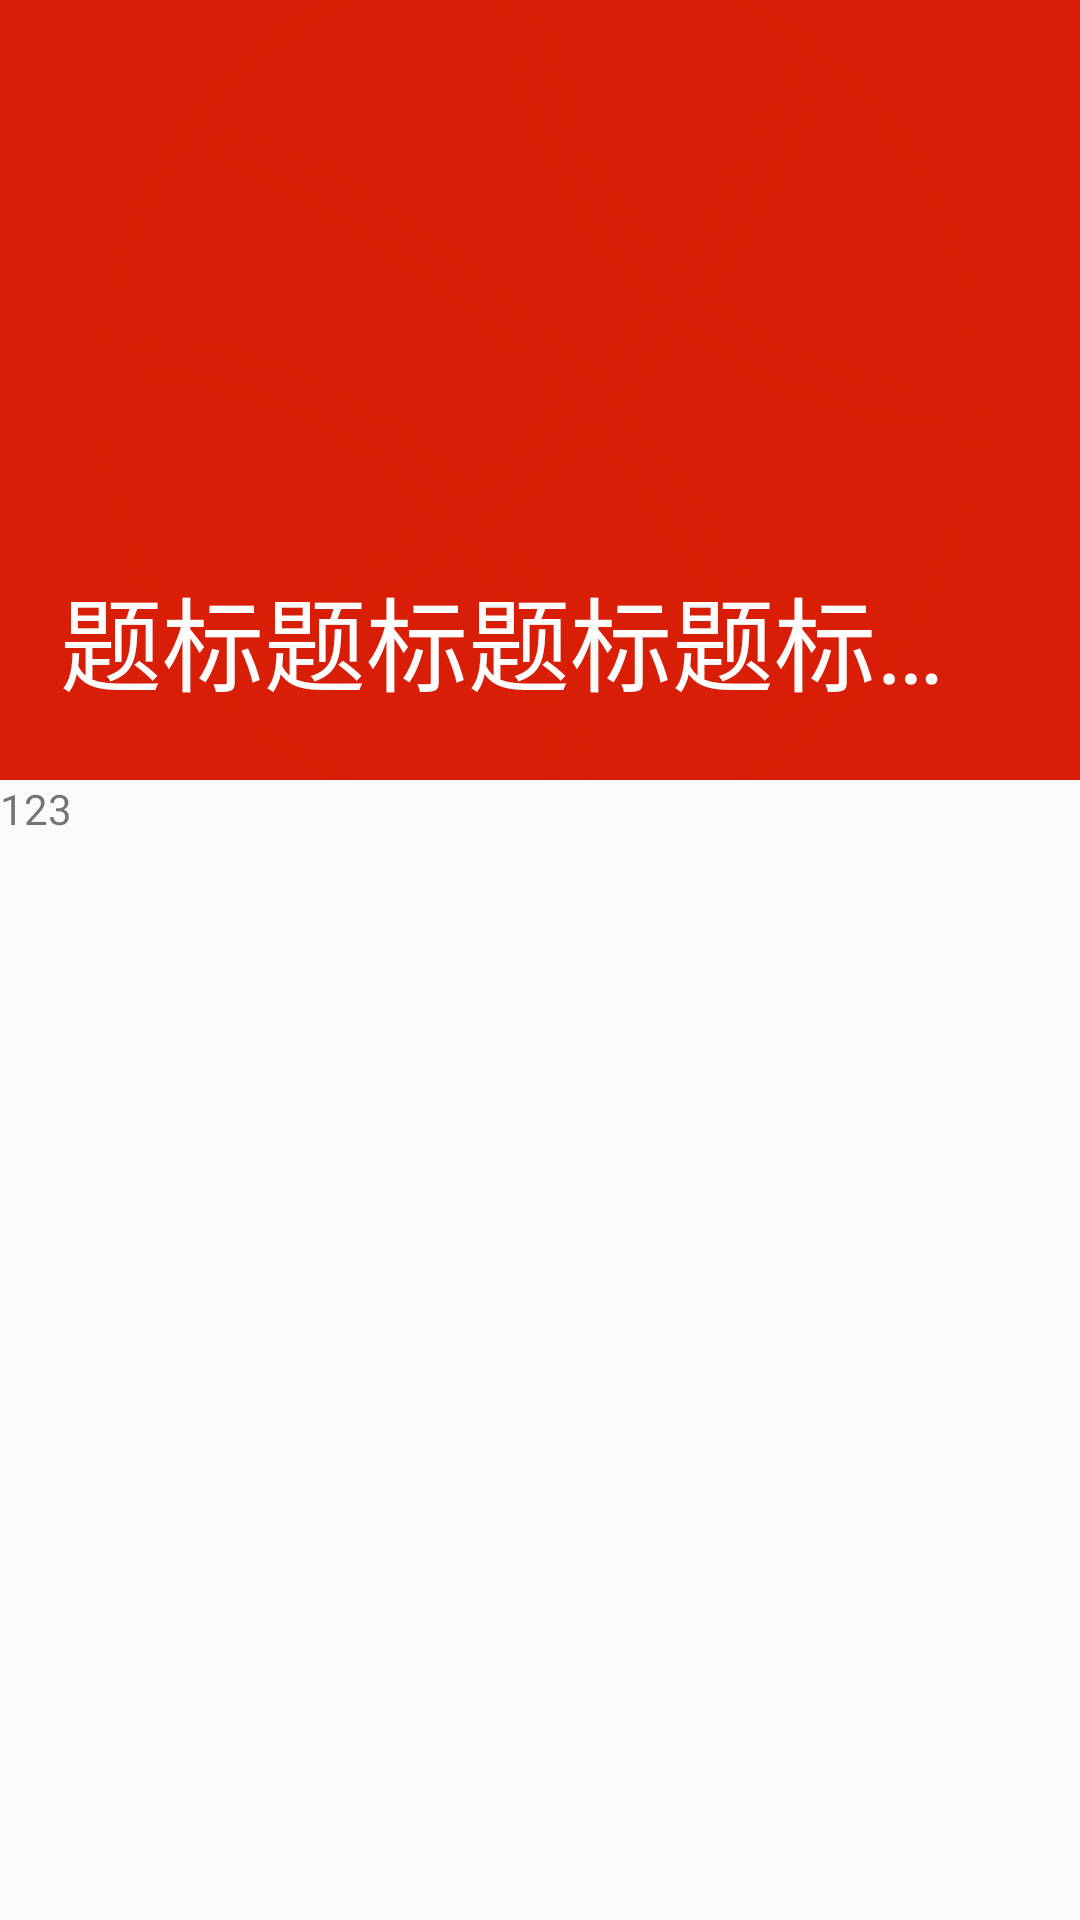

The Android layout XML behind this screen, and the referenced resources:
<!-- AndroidManifest.xml: application theme AppTheme -->
<!-- res/layout/activity_news_detail.xml -->
<?xml version="1.0" encoding="utf-8"?>
<android.support.design.widget.CoordinatorLayout xmlns:android="http://schemas.android.com/apk/res/android"
    xmlns:app="http://schemas.android.com/apk/res-auto"
    android:layout_width="match_parent"
    android:layout_height="match_parent"
    android:fitsSystemWindows="true"
    android:orientation="vertical">

    <android.support.design.widget.AppBarLayout
        android:id="@+id/app_bar_layout"
        android:layout_width="match_parent"
        android:layout_height="wrap_content"
        android:fitsSystemWindows="true">

        <android.support.design.widget.CollapsingToolbarLayout
            android:id="@+id/clp_toolbar"
            android:layout_width="match_parent"
            android:layout_height="@dimen/news_detail_image_height"
            android:theme="@style/ThemeOverlay.AppCompat.Dark.ActionBar"
            app:title="题标题标题标题标题标题标题标题标题标题标题标题标题标题标题标题标题标题标题标题"
            app:contentScrim="?attr/colorPrimary"
            app:expandedTitleMarginStart="20dp"
            app:expandedTitleMarginTop="10dp"
            app:expandedTitleTextAppearance="@style/TextAppearance.ExpandedTitle"
            app:layout_scrollFlags="scroll|exitUntilCollapsed">

            <FrameLayout
                android:layout_width="match_parent"
                android:layout_height="match_parent"
                android:fitsSystemWindows="true"
                app:layout_collapseMode="parallax"
                app:layout_collapseParallaxMultiplier="0.7"
                app:layout_scrollFlags="scroll|snap|enterAlways|enterAlwaysCollapsed">

                <ImageView
                    android:id="@+id/iv_news_detail_pic"
                    android:layout_width="match_parent"
                    android:layout_height="match_parent"
                    android:scaleType="centerCrop"
                    android:src="@mipmap/ic_launcher"/>

            </FrameLayout>

            <android.support.v7.widget.Toolbar
                android:id="@+id/toolbar"
                android:layout_width="match_parent"
                android:layout_height="?attr/actionBarSize"
                app:layout_collapseMode="pin">

            </android.support.v7.widget.Toolbar>
        </android.support.design.widget.CollapsingToolbarLayout>
    </android.support.design.widget.AppBarLayout>

    <ViewStub
        android:id="@+id/loading"
        android:layout_width="match_parent"
        android:layout_height="match_parent"
        android:layout="@layout/include_loading"
        android:visibility="gone"
        app:layout_constraintLeft_toLeftOf="parent"
        app:layout_constraintLeft_toRightOf="parent"
        app:layout_constraintTop_toBottomOf="parent"
        app:layout_constraintTop_toTopOf="parent" />

    <android.support.v4.widget.NestedScrollView
        android:id="@+id/nsv_scroller"
        android:layout_width="match_parent"
        android:layout_height="500dp"
        android:overScrollMode="never"
        android:scrollbars="vertical"
        app:layout_behavior="@string/appbar_scrolling_view_behavior">

        <TextView
            android:layout_width="match_parent"
            android:layout_height="match_parent"
            android:text="123" />

    </android.support.v4.widget.NestedScrollView>

</android.support.design.widget.CoordinatorLayout>
<!-- res/layout/include_loading.xml (included above) -->
<?xml version="1.0" encoding="utf-8"?>
<LinearLayout xmlns:android="http://schemas.android.com/apk/res/android"
    xmlns:app="http://schemas.android.com/apk/res-auto"
    android:id="@+id/loading_circle_progress_bar_ll"
    android:layout_width="match_parent"
    android:layout_height="match_parent"
    android:background="@color/white"
    android:gravity="center"
    android:orientation="vertical"
    android:visibility="visible">

    <com.lsjwzh.widget.materialloadingprogressbar.CircleProgressBar
        android:layout_width="36dp"
        android:layout_height="36dp"
        android:layout_gravity="center_horizontal"
        android:layout_marginBottom="50dp"
        app:mlpb_progress_color="@color/colorAccent"
        app:mlpb_progress_stoke_width="2dp" />

</LinearLayout>
<!-- resources referenced by this layout -->
<resources>
  <color name="colorAccent">#d81e06</color>
  <color name="white">#FFFFFF</color>
  <dimen name="news_detail_image_height">260dp</dimen>
  <!-- mipmap ic_launcher: png bitmap (mipmap-xhdpi, 6492 bytes) -->
  <style name="AppTheme" parent="Theme.AppCompat.Light.NoActionBar">
          
          <item name="colorPrimary">@color/colorPrimary</item>
          <item name="colorPrimaryDark">@color/colorPrimaryDark</item>
          <item name="colorAccent">@color/colorAccent</item>
          <item name="android:toolbarStyle">@style/myToolbarNavigationButtonStyle</item>
      </style>
  <color name="colorPrimary">#d81e06</color>
  <color name="colorPrimaryDark">#d81e06</color>
  <style name="myToolbarNavigationButtonStyle" parent="@style/Widget.AppCompat.Toolbar.Button.Navigation">
          <item name="android:minWidth">0dp</item>
          <item name="android:navigationIcon">@mipmap/toolbar_menu</item>
          <item name="android:scaleType">centerInside</item>
      </style>
</resources>
